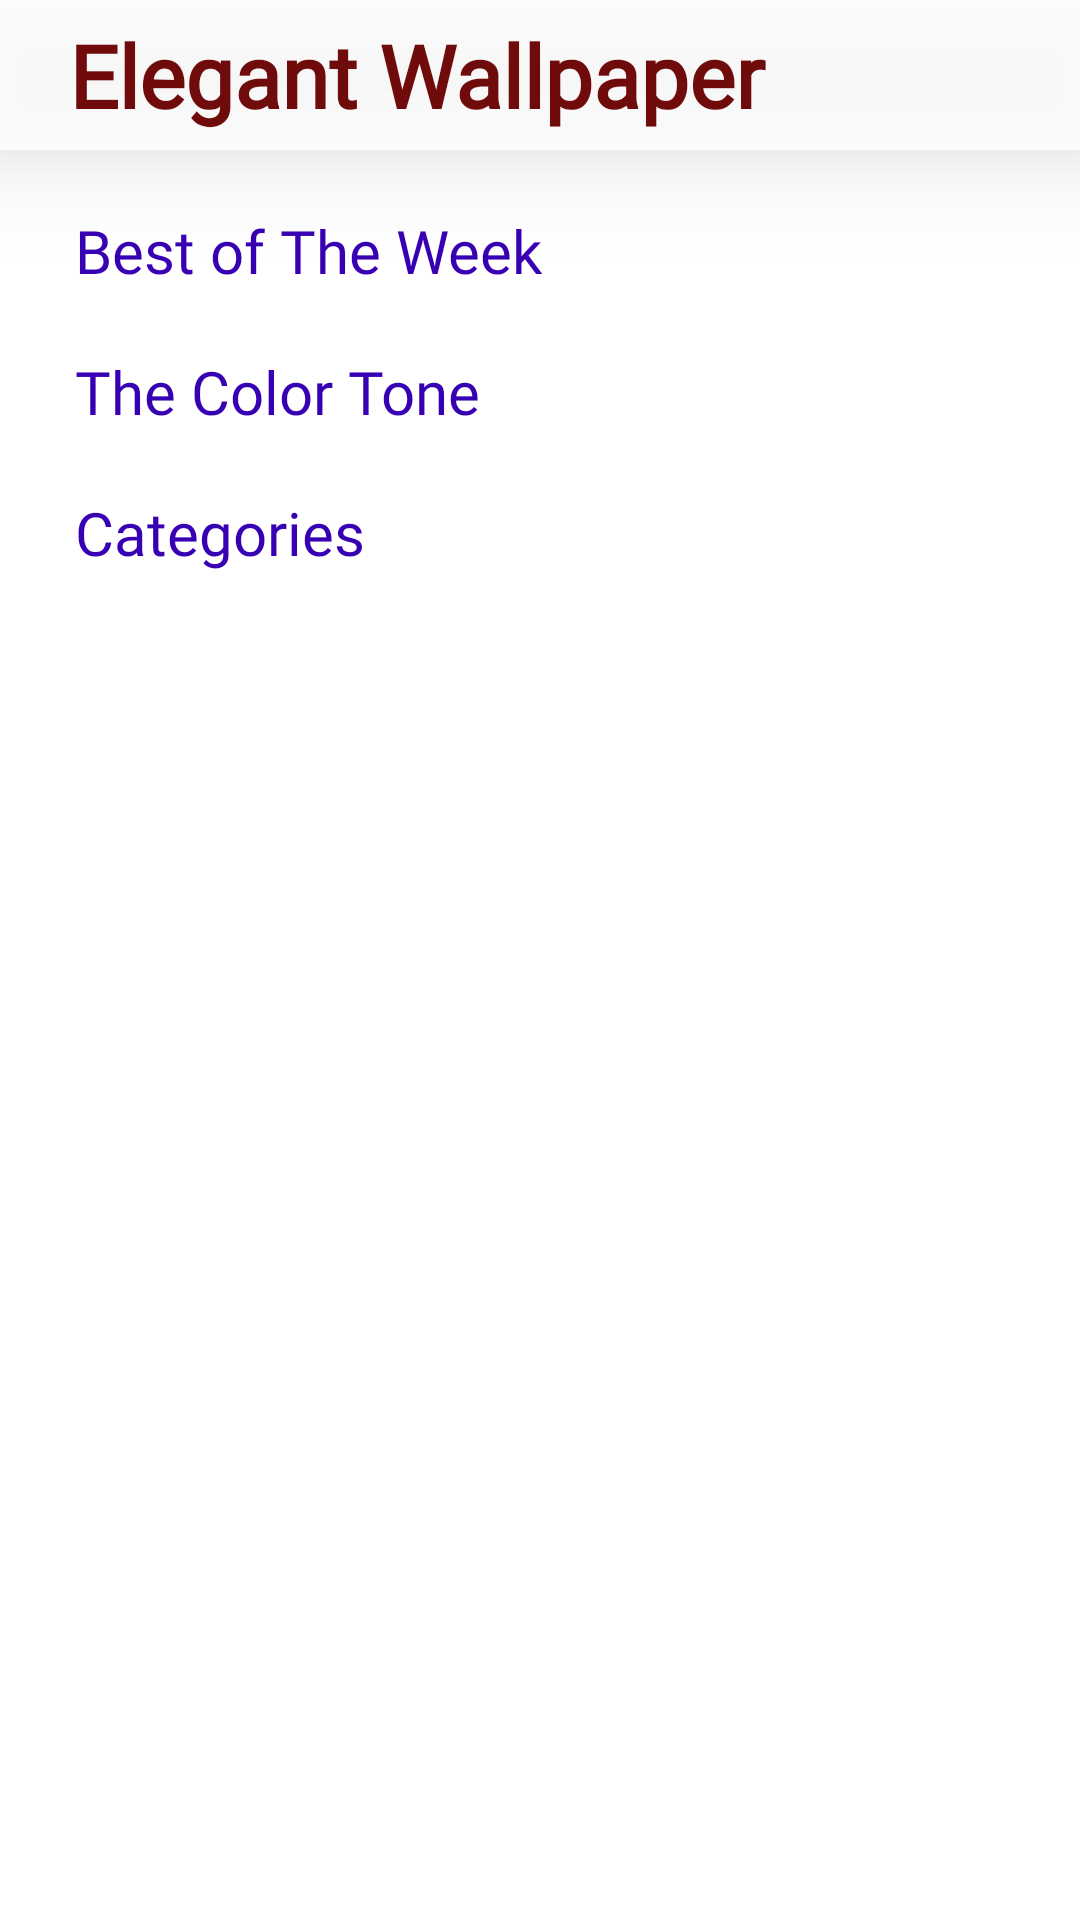

Write the Android layout XML for this screen, with the resource values it uses.
<!-- AndroidManifest.xml: application theme Theme.WallPaperAPP -->
<!-- res/layout/fragment_home.xml -->
<?xml version="1.0" encoding="utf-8"?>
<FrameLayout xmlns:android="http://schemas.android.com/apk/res/android"
    xmlns:tools="http://schemas.android.com/tools"
    android:layout_width="match_parent"
    android:layout_height="match_parent"
    tools:context=".fragments.HomeFragment">

    


    <RelativeLayout
        android:layout_width="match_parent"
        android:layout_height="match_parent" >

    <LinearLayout
        android:id="@+id/toolbar"
        android:layout_width="match_parent"
        android:layout_height="50dp"
        android:layout_alignParentTop="true"
        android:elevation="22dp"
        android:background="#CBFFFFFF"
        android:gravity="center_vertical">

        <TextView
            android:layout_width="match_parent"
            android:layout_height="wrap_content"
            android:text="Elegant Wallpaper"
            android:textSize="29dp"
            android:layout_marginLeft="23dp"
            android:textStyle="bold"
            android:fontFamily="@font/nunito_bold"
            android:textColor="#6F0B0B"/>

    </LinearLayout>

        <LinearLayout
            android:id="@+id/bom"
            android:layout_width="match_parent"
            android:layout_height="wrap_content"
            android:layout_below="@id/toolbar"
            android:layout_marginStart="15dp"
            android:layout_marginTop="20dp"
            android:orientation="vertical">

            <TextView
                android:layout_width="match_parent"
                android:layout_height="wrap_content"
                android:text="Best of The Week"
                android:fontFamily="@font/nunito_bold"
                android:paddingStart="10dp"
                android:textColor="@color/purple_700"
                android:textSize="20sp"/>

              <androidx.recyclerview.widget.RecyclerView
                android:id="@+id/rcv_bom"
                android:layout_width="match_parent"
                android:paddingStart="10dp"
                android:layout_height="wrap_content"/>


        </LinearLayout>

        <LinearLayout
            android:id="@+id/tct"
            android:layout_width="match_parent"
            android:layout_height="wrap_content"
            android:layout_below="@id/bom"
            android:layout_marginStart="15dp"
            android:layout_marginTop="20dp"
            android:orientation="vertical">

            <TextView
                android:layout_width="match_parent"
                android:layout_height="wrap_content"
                android:text="The Color Tone"
                android:fontFamily="@font/nunito_bold"
                android:paddingStart="10dp"
                android:textColor="@color/purple_700"
                android:textSize="20sp"/>

            <androidx.recyclerview.widget.RecyclerView
                android:id="@+id/rcv_tct"
                android:layout_width="match_parent"
                android:paddingStart="10dp"
                android:layout_height="wrap_content"/>



        </LinearLayout>

        <LinearLayout
            android:id="@+id/categories"
            android:layout_width="match_parent"
            android:layout_height="wrap_content"
            android:layout_below="@id/tct"
            android:layout_marginStart="15dp"
            android:layout_marginTop="20dp"
            android:layout_marginBottom="15dp"
            android:orientation="vertical">

            <TextView
                android:layout_width="match_parent"
                android:layout_height="wrap_content"
                android:text="Categories"
                android:fontFamily="@font/nunito_bold"
                android:paddingStart="10dp"
                android:textColor="@color/purple_700"
                android:textSize="20sp"/>

            <androidx.recyclerview.widget.RecyclerView
                android:id="@+id/rcv_cat"
                android:layout_width="match_parent"
                android:paddingStart="10dp"
                android:layout_height="wrap_content"/>


        </LinearLayout>









    </RelativeLayout>

</FrameLayout>
<!-- resources referenced by this layout -->
<resources>
  <style name="Theme.WallPaperAPP" parent="Theme.MaterialComponents.DayNight.DarkActionBar">
          
          <item name="colorPrimary">@color/purple_500</item>
          <item name="colorPrimaryVariant">@color/purple_700</item>
          <item name="colorOnPrimary">@color/white</item>
          
          <item name="colorSecondary">@color/teal_200</item>
          <item name="colorSecondaryVariant">@color/teal_700</item>
          <item name="colorOnSecondary">@color/black</item>
          
          <item name="android:statusBarColor" tools:targetApi="l">?attr/colorPrimaryVariant</item>
          
      </style>
  <!-- not gathered from this repository: default colours our renderer supplied (Android Studio template values) -->
  <color name="purple_500">#FF6200EE</color>
  <color name="purple_700">#FF3700B3</color>
  <color name="teal_200">#FF03DAC5</color>
  <color name="teal_700">#FF018786</color>
  <color name="black">#FF000000</color>
  <color name="white">#FFFFFFFF</color>
</resources>
